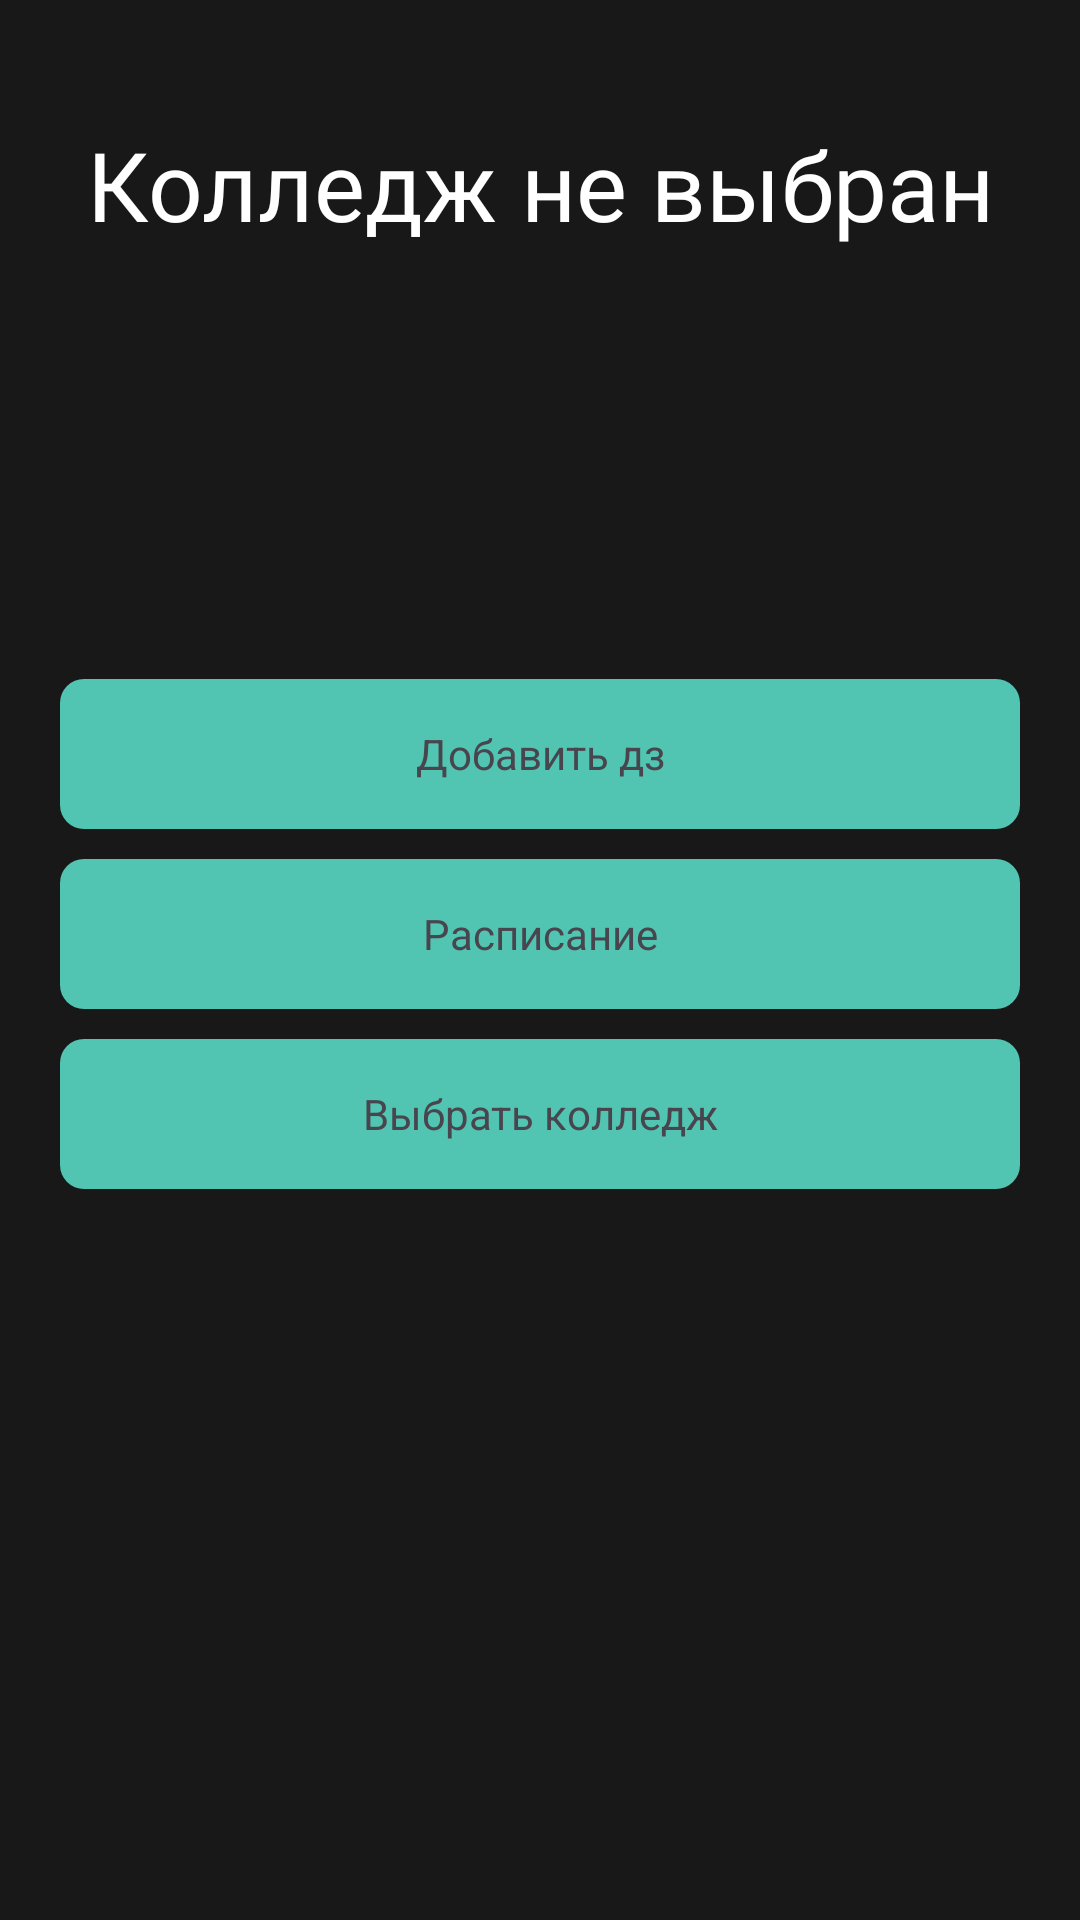

The Android layout XML behind this screen, and the referenced resources:
<!-- AndroidManifest.xml: application theme Theme.Raspisaniye -->
<!-- res/layout/activity_adminpanel_razdelenie.xml -->
<?xml version="1.0" encoding="utf-8"?>
<androidx.constraintlayout.widget.ConstraintLayout xmlns:android="http://schemas.android.com/apk/res/android"
    xmlns:app="http://schemas.android.com/apk/res-auto"
    xmlns:tools="http://schemas.android.com/tools"
    android:id="@+id/main"
    android:layout_width="match_parent"
    android:layout_height="match_parent"
    tools:context=".adminpanelRazdelenie"
    android:background="@color/grey">

    <LinearLayout
        android:layout_width="match_parent"
        android:layout_height="match_parent"
        android:orientation="vertical"
        app:layout_constraintBottom_toBottomOf="parent"
        app:layout_constraintEnd_toEndOf="parent"
        app:layout_constraintStart_toStartOf="parent"
        app:layout_constraintTop_toTopOf="parent"
        android:padding="20dp">

        <TextView
            android:id="@+id/textView25"
            android:layout_width="match_parent"
            android:layout_height="wrap_content"
            android:layout_marginTop="20dp"
            android:fontFamily="@font/thin"
            android:gravity="center"
            android:text="Колледж не выбран"
            android:textColor="@color/white"
            android:textSize="32sp" />

        <LinearLayout
            android:layout_width="match_parent"
            android:layout_height="match_parent"
            android:orientation="vertical"
            android:gravity="center"
            android:paddingBottom="80dp">

            <FrameLayout
                android:layout_width="match_parent"
                android:layout_height="50dp"
                android:layout_marginBottom="10dp"
                android:background="@drawable/roundblu"
                android:onClick="GoToAdd">

                <TextView
                    android:id="@+id/textView11"
                    android:layout_width="match_parent"
                    android:layout_height="match_parent"
                    android:gravity="center"
                    android:text="Добавить дз" />
            </FrameLayout>

            <FrameLayout
                android:layout_width="match_parent"
                android:layout_height="50dp"
                android:background="@drawable/roundblu"
                android:layout_marginBottom="10dp"
                android:onClick="GoToSchedule">

                <TextView
                    android:id="@+id/textView58"
                    android:layout_width="match_parent"
                    android:layout_height="match_parent"
                    android:gravity="center"
                    android:text="Расписание" />
            </FrameLayout>

            <FrameLayout
                android:layout_width="match_parent"
                android:layout_height="50dp"
                android:background="@drawable/roundblu"
                android:onClick="GoToSelectCollege">

                <TextView
                    android:id="@+id/textView59"
                    android:layout_width="match_parent"
                    android:layout_height="match_parent"
                    android:gravity="center"
                    android:text="Выбрать колледж" />
            </FrameLayout>
        </LinearLayout>

    </LinearLayout>
</androidx.constraintlayout.widget.ConstraintLayout>
<!-- resources referenced by this layout -->
<resources>
  <color name="grey">#181818</color>
  <color name="white">#FFFFFFFF</color>
  <!-- drawable roundblu (drawable) -->
  <?xml version="1.0" encoding="UTF-8"?>
  <shape xmlns:android="http://schemas.android.com/apk/res/android">
      <solid android:color="@color/bluegreen_active"/>
  
  
  
      <corners android:radius="8dp" />
  </shape>
  <style name="Theme.Raspisaniye" parent="Base.Theme.Raspisaniye" />
  <color name="bluegreen_active">#51C5B1</color>
  <style name="Base.Theme.Raspisaniye" parent="Theme.Material3.DayNight.NoActionBar">
  
      </style>
</resources>
